Dataset: data4 (GitHub, Ethant06/Cell-Classification). Classes: normal, pneumonia.

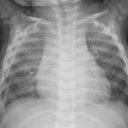
Label: pneumonia

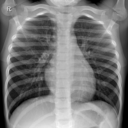
Label: normal

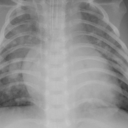
Label: pneumonia

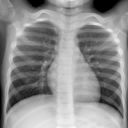
Label: normal

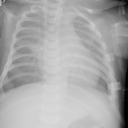
Label: pneumonia

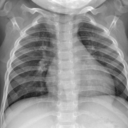
Label: normal
